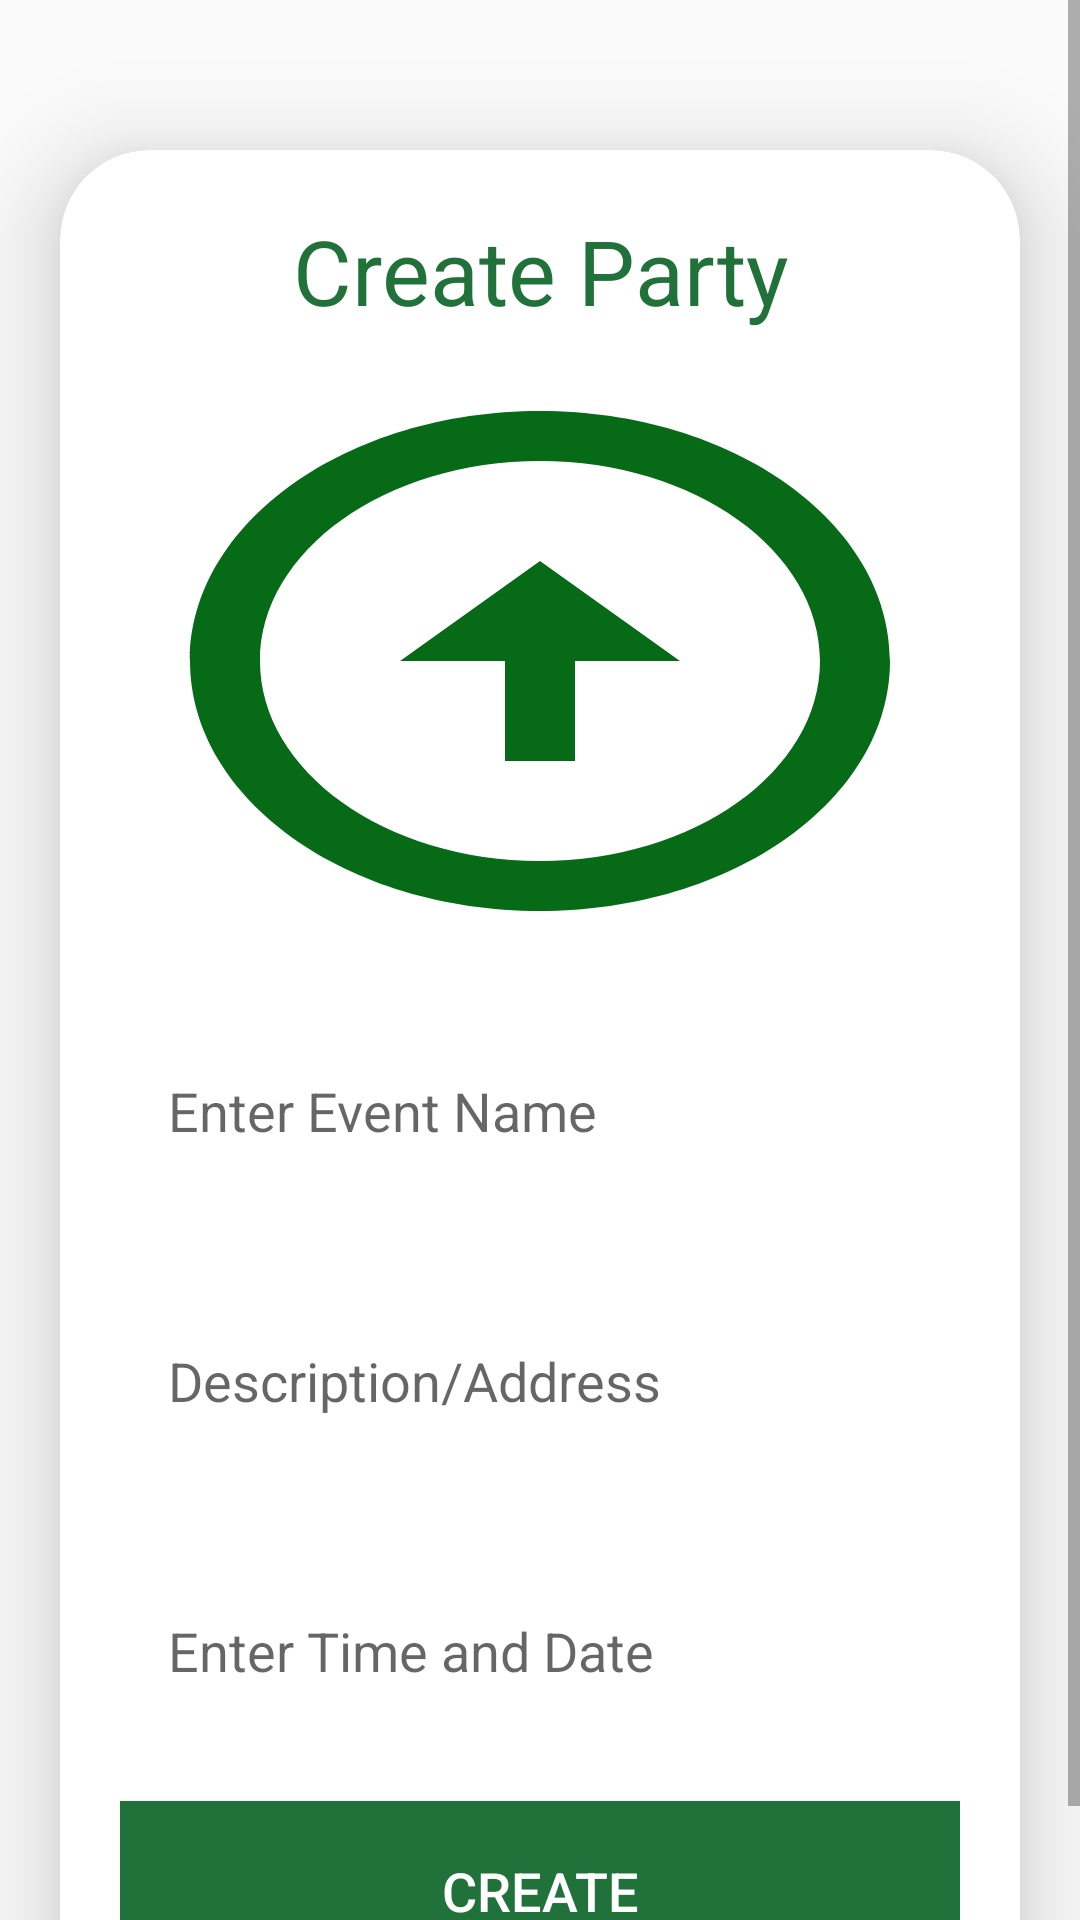

This screen was rendered from an Android layout file. Write that file and the resources it references.
<!-- AndroidManifest.xml: application theme Theme.STRINGAPP -->
<!-- res/layout/activity_addparty.xml -->
<?xml version="1.0" encoding="utf-8"?>
<ScrollView
    xmlns:android="http://schemas.android.com/apk/res/android"
    xmlns:app="http://schemas.android.com/apk/res-auto"
    xmlns:tools="http://schemas.android.com/tools"
    android:layout_width="match_parent"
    android:layout_height="match_parent"
    android:orientation="vertical"
    tools:context=".AddpartyActivity">

    <androidx.cardview.widget.CardView
        android:layout_width="match_parent"
        android:layout_height="wrap_content"
        android:layout_marginTop="50dp"
        android:layout_marginEnd="20dp"
        android:layout_marginStart="20dp"
        app:cardCornerRadius="30dp"
        app:cardElevation="20dp">
        
        <LinearLayout
            android:layout_width="match_parent"
            android:layout_height="wrap_content"
            android:orientation="vertical"
            android:layout_gravity="center_horizontal"
            android:padding="20dp"
            android:background="@drawable/lavender_border">

            <TextView
                android:layout_width="match_parent"
                android:layout_height="wrap_content"
                android:text="Create Party"
                android:textSize="30sp"
                android:textAlignment="center"
                android:textColor="@color/green"/>

            <ImageView
                android:layout_width="match_parent"
                android:layout_height="200dp"
                android:src="@drawable/baseline_arrow_circle_up_24"
                android:id="@+id/uploadImage"
                android:layout_marginTop="10dp"
                android:scaleType="fitXY"/>

            <EditText
                android:layout_width="match_parent"
                android:layout_height="60dp"
                android:id="@+id/uploadTopic"
                android:background="@drawable/lavender_border"
                android:layout_marginTop="20dp"
                android:padding="16dp"
                android:hint="Enter Event Name"
                android:gravity="start|center|center_vertical"
                android:textColor="@color/green"/>

            <EditText
                android:layout_width="match_parent"
                android:layout_height="80dp"
                android:id="@+id/uploadDesc"
                android:background="@drawable/lavender_border"
                android:layout_marginTop="20dp"
                android:padding="16dp"
                android:hint="Description/Address"
                android:gravity="start|center|center_vertical"
                android:textColor="@color/green"/>

            <EditText
                android:layout_width="match_parent"
                android:layout_height="60dp"
                android:id="@+id/uploadDateTime"
                android:background="@drawable/lavender_border"
                android:layout_marginTop="20dp"
                android:padding="16dp"
                android:hint="Enter Time and Date"
                android:gravity="start|center|center_vertical"
                android:textColor="@color/green"/>
            
            <Button
                android:layout_width="match_parent"
                android:layout_height="60dp"
                android:text="Create"
                android:id="@+id/saveButton"
                android:textSize="18sp"
                android:textColor="@color/white"
                android:layout_marginTop="20dp"
                app:cornerRadius = "20dp"
                android:background="@color/green"/>

        </LinearLayout>

        
        
    </androidx.cardview.widget.CardView>
</ScrollView>
<!-- resources referenced by this layout -->
<resources>
  <color name="green">#20713A</color>
  <color name="white">#FFFFFFFF</color>
  <!-- drawable baseline_arrow_circle_up_24 (drawable) -->
  <vector android:height="24dp" android:tint="#076A16"
      android:viewportHeight="24" android:viewportWidth="24"
      android:width="24dp" xmlns:android="http://schemas.android.com/apk/res/android">
      <path android:fillColor="@android:color/white" android:pathData="M12,20c-4.41,0 -8,-3.59 -8,-8s3.59,-8 8,-8s8,3.59 8,8S16.41,20 12,20M12,22c5.52,0 10,-4.48 10,-10c0,-5.52 -4.48,-10 -10,-10C6.48,2 2,6.48 2,12C2,17.52 6.48,22 12,22L12,22zM11,12l0,4h2l0,-4h3l-4,-4l-4,4H11z"/>
  </vector>
  <style name="Theme.STRINGAPP" parent="Base.Theme.STRINGAPP" />
  <style name="Base.Theme.STRINGAPP" parent="Theme.AppCompat.Light.NoActionBar">
          
          
      </style>
</resources>
